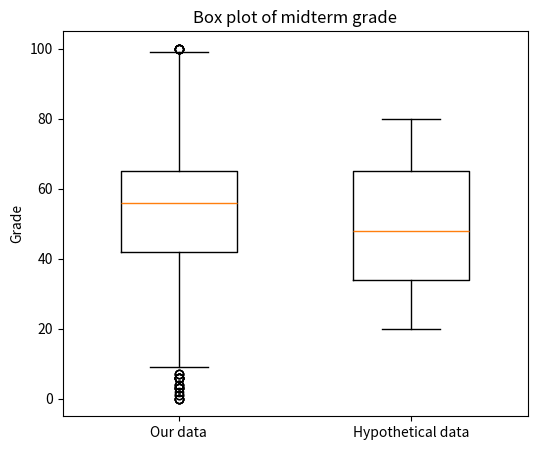

Source code (Python):
import numpy as np
import matplotlib.pyplot as plt
np.random.seed(102)
grades = np.concatenate([[50,52,53,55,56,60,61,62,65,67]*20,
np.random.randint(0, 101, size=300)])
Q1 = np.percentile(grades , 25)
Q3 = np.percentile(grades , 75)
Q1,Q3 = np.percentile(grades , [25,75])
IQR = Q3 - Q1
ul = Q3+1.5*IQR
ll = Q1-1.5*IQR
outliers = grades[(grades > ul) | (grades < ll)]
print(outliers)
fig = plt.figure(figsize=(6,5))
hypo = np.random.randint(20, 81, size=500)
plt.boxplot([grades, hypo], widths=0.5)
plt.xticks([1,2],['Our data', 'Hypothetical data'])
plt.ylabel('Grade')
plt.title('Box plot of midterm grade')
plt.show()
